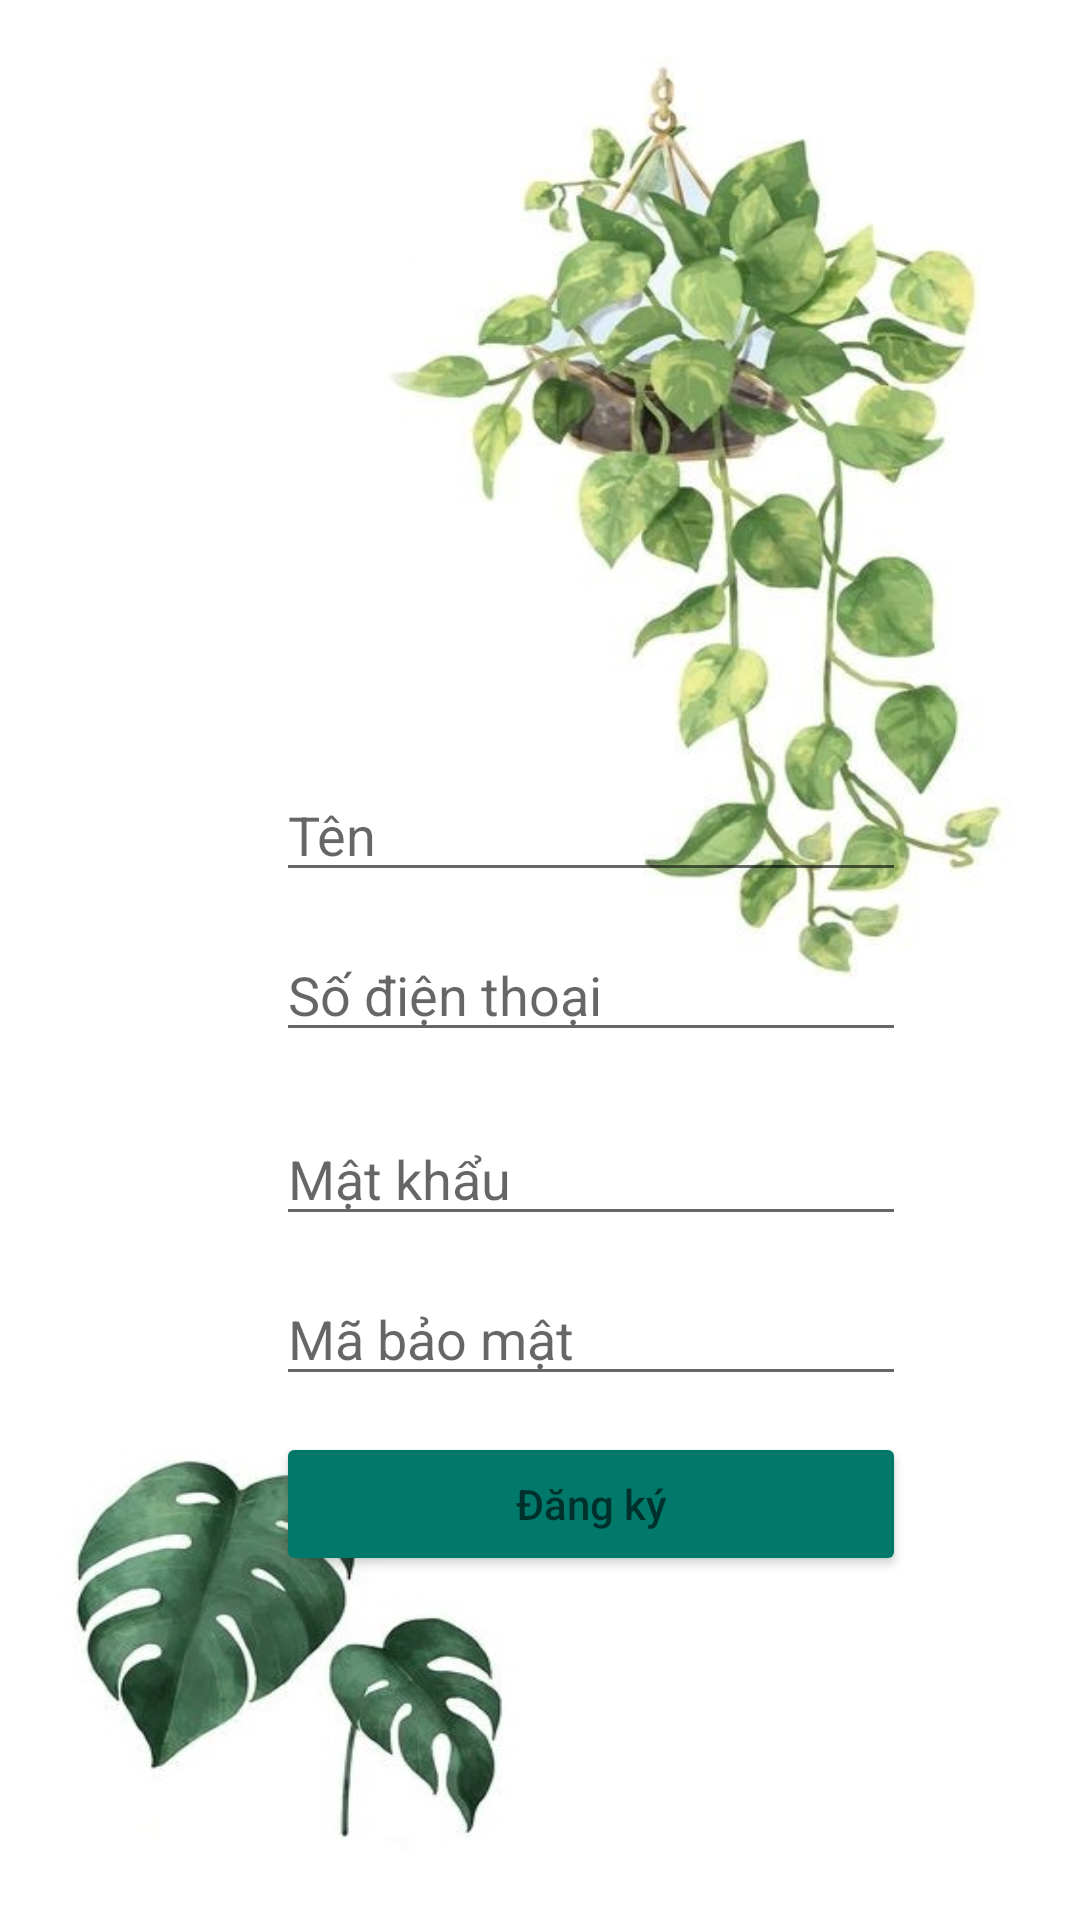

Write the Android layout XML for this screen, with the resource values it uses.
<!-- AndroidManifest.xml: application theme Theme.PlantsFirebase1 -->
<!-- res/layout/activity_sign_up.xml -->
<?xml version="1.0" encoding="utf-8"?>
<androidx.constraintlayout.widget.ConstraintLayout xmlns:android="http://schemas.android.com/apk/res/android"
    xmlns:app="http://schemas.android.com/apk/res-auto"
    xmlns:tools="http://schemas.android.com/tools"
    android:layout_width="match_parent"
    android:layout_height="match_parent"
    android:background="@drawable/background2"
    tools:context=".SignUp"
    tools:deviceIds="wear">

    <EditText
        android:id="@+id/edt_nameSignup"
        android:layout_width="wrap_content"
        android:layout_height="wrap_content"
        android:layout_marginStart="92dp"
        android:layout_marginTop="256dp"
        android:ems="10"
        android:hint="Tên"
        android:inputType="textPersonName"
        app:layout_constraintStart_toStartOf="parent"
        app:layout_constraintTop_toTopOf="parent" />

    <Button
        android:id="@+id/btn_signUp"
        android:layout_width="210dp"
        android:layout_height="wrap_content"
        android:layout_marginTop="12dp"
        android:backgroundTint="@color/btnMain"
        android:hint="Đăng ký"
        app:layout_constraintStart_toStartOf="@+id/edt_secureCodeSignup"
        app:layout_constraintTop_toBottomOf="@+id/edt_secureCodeSignup" />

    <EditText
        android:id="@+id/edt_secureCodeSignup"
        android:layout_width="wrap_content"
        android:layout_height="wrap_content"
        android:layout_marginTop="12dp"
        android:ems="10"
        android:hint="Mã bảo mật"
        android:inputType="textPersonName"
        app:layout_constraintStart_toStartOf="@+id/edt_passwordSignup"
        app:layout_constraintTop_toBottomOf="@+id/edt_passwordSignup" />

    <EditText
        android:id="@+id/edt_passwordSignup"
        android:layout_width="wrap_content"
        android:layout_height="wrap_content"
        android:layout_marginTop="20dp"
        android:ems="10"
        android:hint="Mật khẩu"
        android:inputType="textPersonName"
        app:layout_constraintStart_toStartOf="@+id/edt_phoneSignup"
        app:layout_constraintTop_toBottomOf="@+id/edt_phoneSignup" />

    <EditText
        android:id="@+id/edt_phoneSignup"
        android:layout_width="wrap_content"
        android:layout_height="wrap_content"
        android:layout_marginTop="12dp"
        android:ems="10"
        android:hint="Số điện thoại"
        android:inputType="textPersonName"
        app:layout_constraintStart_toStartOf="@+id/edt_nameSignup"
        app:layout_constraintTop_toBottomOf="@+id/edt_nameSignup" />
</androidx.constraintlayout.widget.ConstraintLayout>
<!-- resources referenced by this layout -->
<resources>
  <color name="btnMain">#00796B</color>
  <!-- drawable background2: jpg bitmap (drawable, 61565 bytes) -->
  <style name="Theme.PlantsFirebase1" parent="Theme.MaterialComponents.DayNight.NoActionBar">
          
          <item name="colorPrimary">@color/btnMain</item>
          <item name="colorPrimaryVariant">@color/purple_700</item>
          <item name="colorOnPrimary">@color/white</item>
          
          <item name="colorSecondary">@color/teal_200</item>
          <item name="colorSecondaryVariant">@color/teal_700</item>
          <item name="colorOnSecondary">@color/black</item>
          
          <item name="android:statusBarColor" tools:targetApi="l">?attr/colorPrimaryVariant</item>
          
      </style>
  <color name="purple_700">#FF3700B3</color>
  <color name="white">#FFFFFFFF</color>
  <color name="teal_200">#FF03DAC5</color>
  <color name="teal_700">#FF018786</color>
  <color name="black">#FF000000</color>
</resources>
